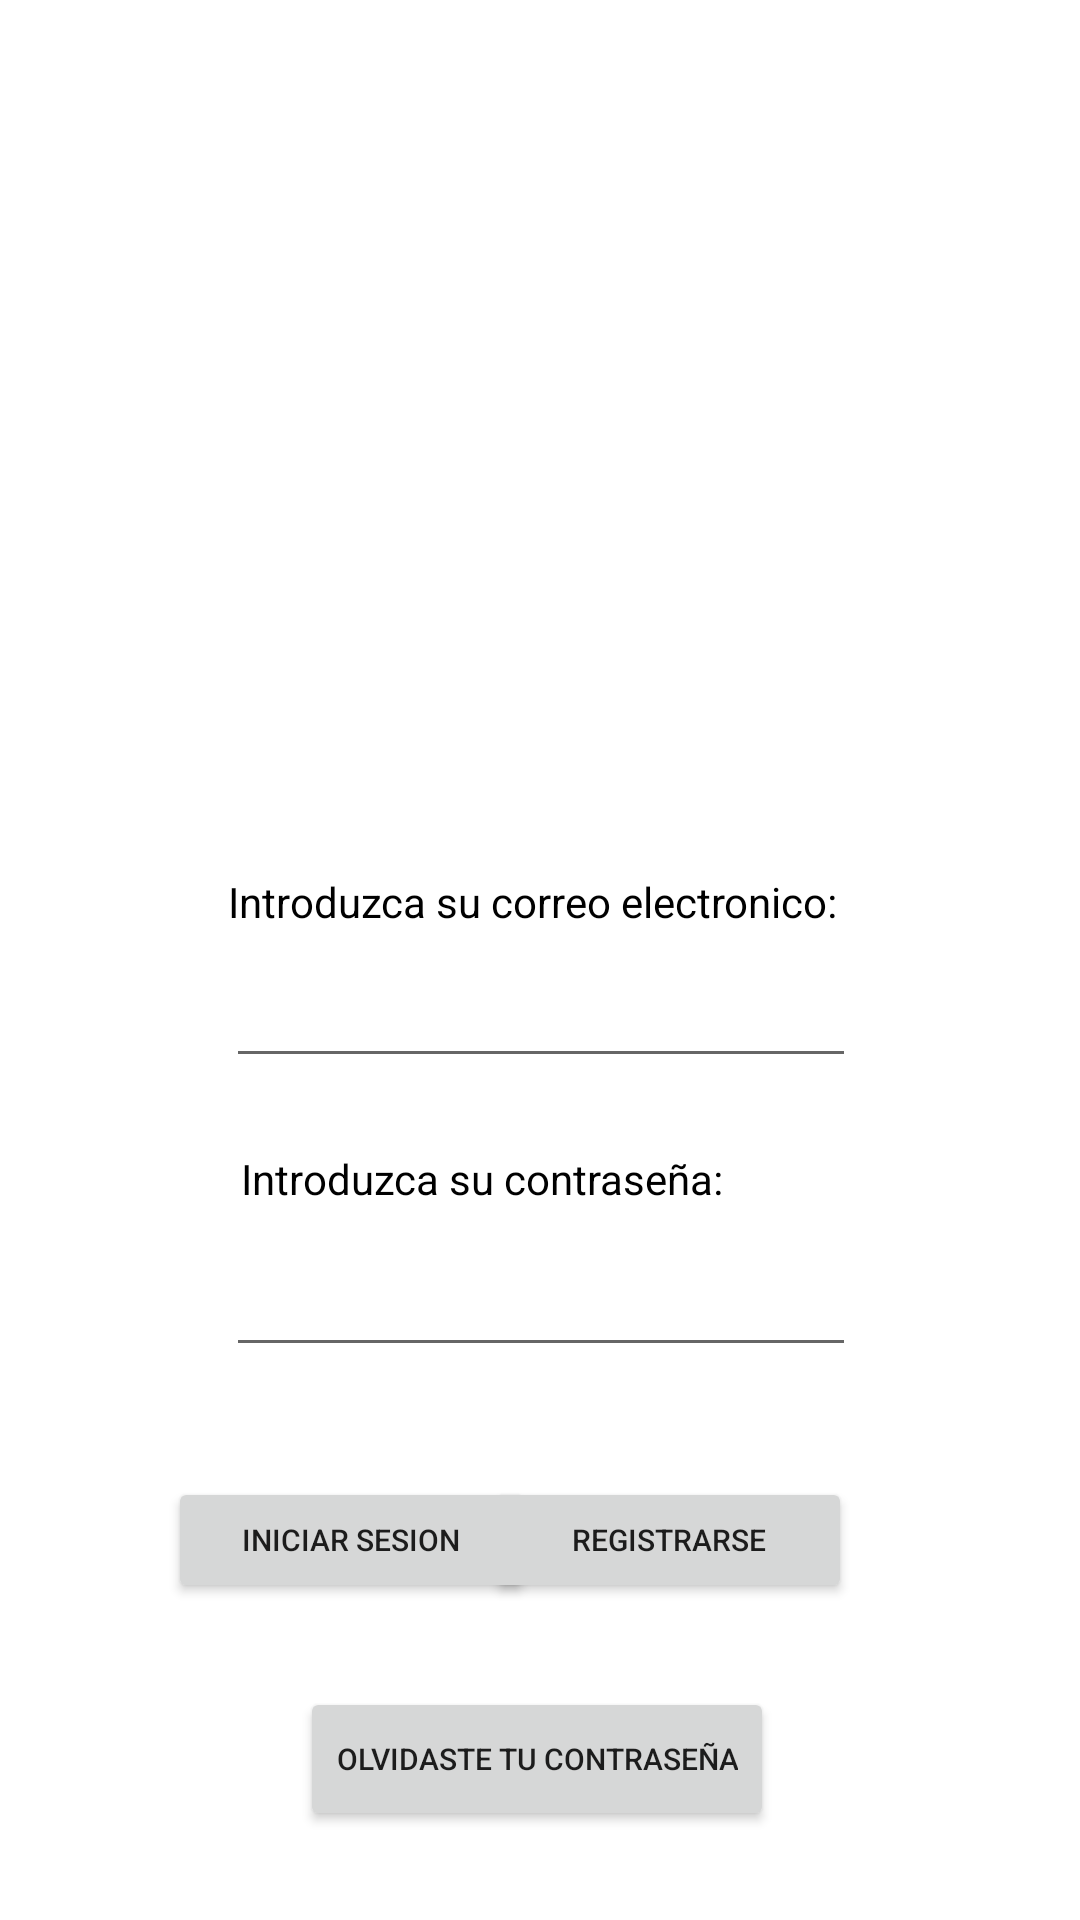

This screen was rendered from an Android layout file. Write that file and the resources it references.
<!-- AndroidManifest.xml: application theme Theme.ProyectoFinal -->
<!-- res/layout/activity_main.xml -->
<?xml version="1.0" encoding="utf-8"?>
<androidx.constraintlayout.widget.ConstraintLayout xmlns:android="http://schemas.android.com/apk/res/android"
    xmlns:app="http://schemas.android.com/apk/res-auto"
    xmlns:tools="http://schemas.android.com/tools"
    android:layout_width="match_parent"
    android:layout_height="match_parent"
    tools:context=".InicioSesion.MainActivity">


    <TextView
        android:id="@+id/tvEmail"
        android:layout_width="wrap_content"
        android:layout_height="wrap_content"
        android:layout_marginTop="60dp"
        android:text="Introduzca su correo electronico:"
        android:textColor="@color/black"
        app:layout_constraintEnd_toEndOf="parent"
        app:layout_constraintHorizontal_bias="0.485"
        app:layout_constraintStart_toStartOf="parent"
        app:layout_constraintTop_toBottomOf="@+id/iFondo" />

    <Button
        android:id="@+id/bInicio"
        android:layout_width="122dp"
        android:layout_height="42dp"
        android:layout_marginStart="56dp"
        android:layout_marginTop="36dp"
        android:text="Iniciar Sesion"
        android:textSize="10dp"
        app:layout_constraintBottom_toBottomOf="parent"
        app:layout_constraintStart_toStartOf="parent"
        app:layout_constraintTop_toBottomOf="@+id/ETPassword"
        app:layout_constraintVertical_bias="0.006" />

    <Button
        android:id="@+id/bRegistro"
        android:layout_width="122dp"
        android:layout_height="42dp"
        android:layout_marginTop="36dp"
        android:layout_marginEnd="76dp"
        android:text="Registrarse"
        android:textSize="10dp"
        app:layout_constraintBottom_toBottomOf="parent"
        app:layout_constraintEnd_toEndOf="parent"
        app:layout_constraintTop_toBottomOf="@+id/ETPassword"
        app:layout_constraintVertical_bias="0.006" />

    <Button
        android:id="@+id/bOlvidar"
        android:layout_width="wrap_content"
        android:layout_height="wrap_content"
        android:layout_marginStart="100dp"
        android:layout_marginTop="28dp"
        android:text="Olvidaste tu contraseña"
        android:textSize="10dp"
        app:layout_constraintStart_toStartOf="parent"
        app:layout_constraintTop_toBottomOf="@+id/bInicio" />

    <EditText
        android:id="@+id/ETEmail"
        android:layout_width="wrap_content"
        android:layout_height="wrap_content"
        android:layout_marginTop="8dp"
        android:ems="10"
        android:inputType="textEmailAddress"
        app:layout_constraintEnd_toEndOf="parent"
        app:layout_constraintHorizontal_bias="0.502"
        app:layout_constraintStart_toStartOf="parent"
        app:layout_constraintTop_toBottomOf="@+id/tvEmail" />

    <EditText
        android:id="@+id/ETPassword"
        android:layout_width="wrap_content"
        android:layout_height="wrap_content"
        android:layout_marginTop="12dp"
        android:ems="10"
        android:inputType="textPassword"
        app:layout_constraintEnd_toEndOf="parent"
        app:layout_constraintHorizontal_bias="0.502"
        app:layout_constraintStart_toStartOf="parent"
        app:layout_constraintTop_toBottomOf="@+id/tvPassword" />

    <TextView
        android:id="@+id/tvPassword"
        android:layout_width="wrap_content"
        android:layout_height="wrap_content"
        android:layout_marginTop="24dp"
        android:text="Introduzca su contraseña:"
        android:textColor="@color/black"
        app:layout_constraintEnd_toEndOf="parent"
        app:layout_constraintHorizontal_bias="0.404"
        app:layout_constraintStart_toStartOf="parent"
        app:layout_constraintTop_toBottomOf="@+id/ETEmail" />

    <ImageView
        android:id="@+id/iFondo"
        android:layout_width="409dp"
        android:layout_height="227dp"
        android:layout_marginStart="4dp"
        android:layout_marginTop="4dp"
        app:layout_constraintStart_toStartOf="parent"
        app:layout_constraintTop_toTopOf="parent"
        app:srcCompat="@drawable/imagen" />

    <ImageView
        android:id="@+id/iPortada"
        android:layout_width="243dp"
        android:layout_height="147dp"
        android:layout_marginTop="44dp"
        app:layout_constraintEnd_toEndOf="parent"
        app:layout_constraintStart_toStartOf="parent"
        app:layout_constraintTop_toTopOf="parent"
        app:srcCompat="@drawable/logo" />

</androidx.constraintlayout.widget.ConstraintLayout>
<!-- resources referenced by this layout -->
<resources>
  <style name="Theme.ProyectoFinal" parent="Theme.MaterialComponents.DayNight.DarkActionBar">
          
          <item name="colorPrimary">@color/verdeOscuro</item>
          <item name="colorPrimaryVariant">@color/green</item>
          <item name="colorOnPrimary">@color/white</item>
          
          <item name="colorSecondary">@color/teal_200</item>
          <item name="colorSecondaryVariant">@color/teal_700</item>
          <item name="colorOnSecondary">@color/black</item>
          
          <item name="android:statusBarColor">?attr/colorPrimaryVariant</item>
          
      </style>
  <!-- not gathered from this repository: default colours our renderer supplied (Android Studio template values) -->
  <color name="teal_200">#FF03DAC5</color>
  <color name="teal_700">#FF018786</color>
  <color name="black">#FF000000</color>
  <color name="white">#FFFFFFFF</color>
</resources>
